5-way image classification set "pablos_sitting_posture_folder_v1" from GitHub (Veleiroo/Proyecto-Integrador-I); label vocabulary: backward bad posture, backward bad posture good posture, forward bad posture, forward bad posture good posture, good posture.

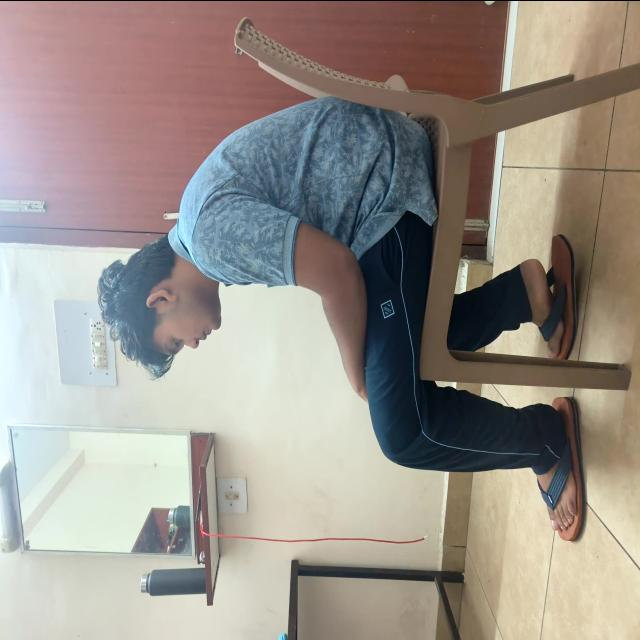
Label: forward bad posture

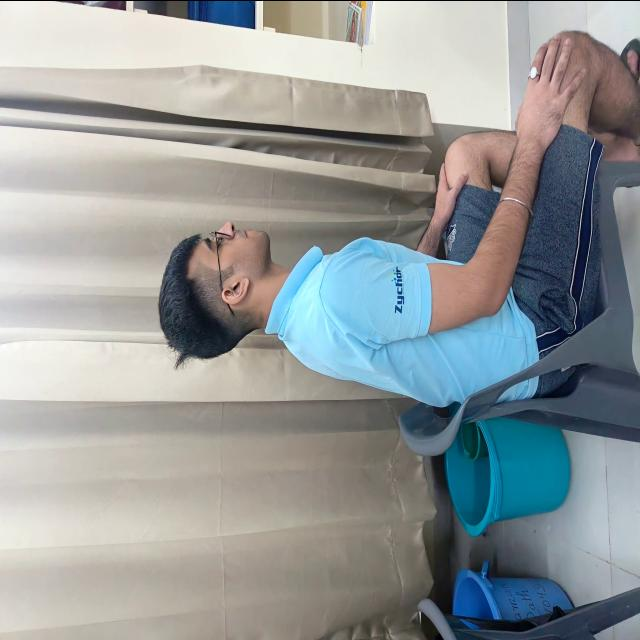
Label: good posture

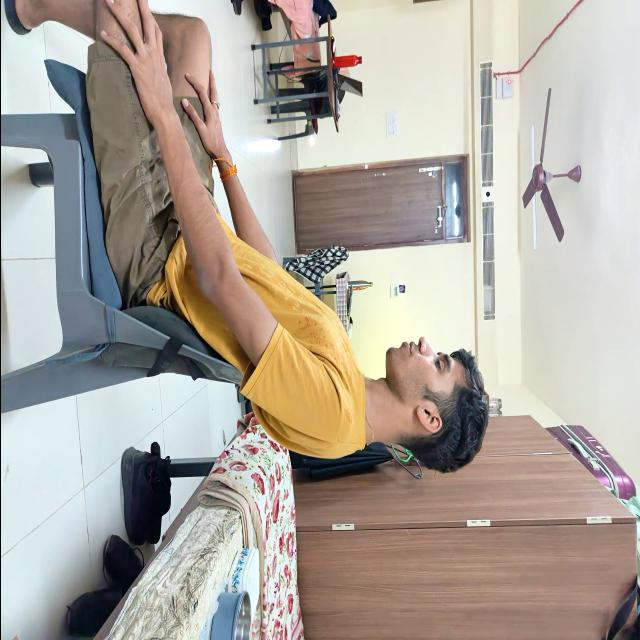
Label: backward bad posture

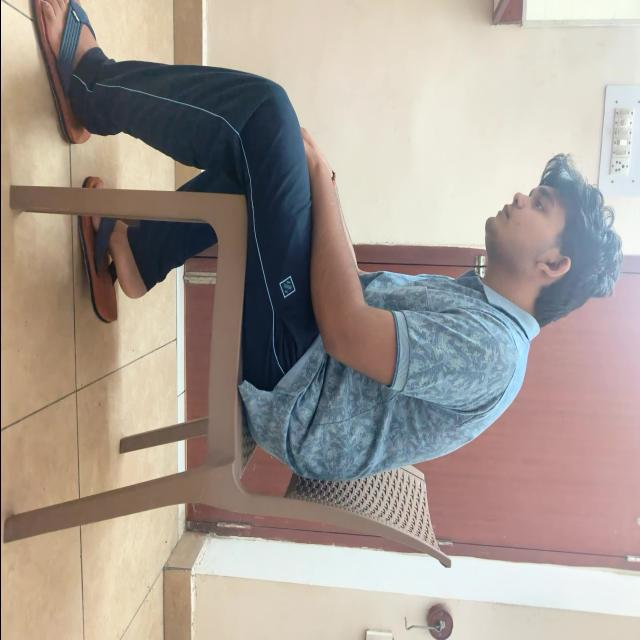
Label: forward bad posture

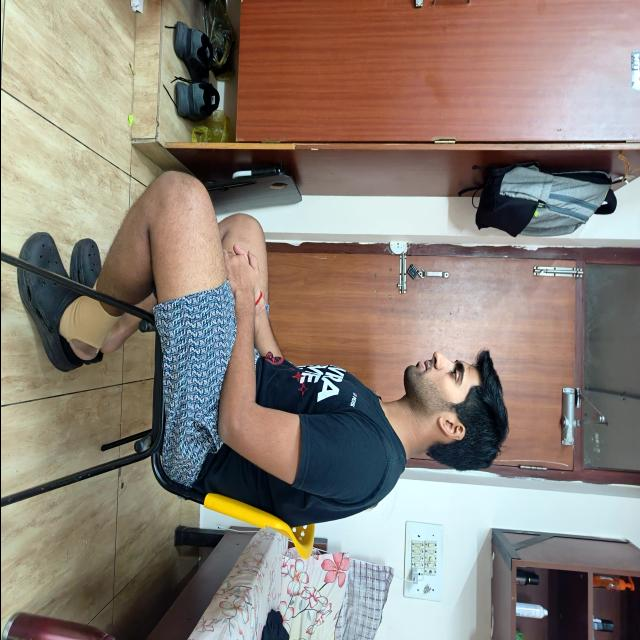
Label: good posture

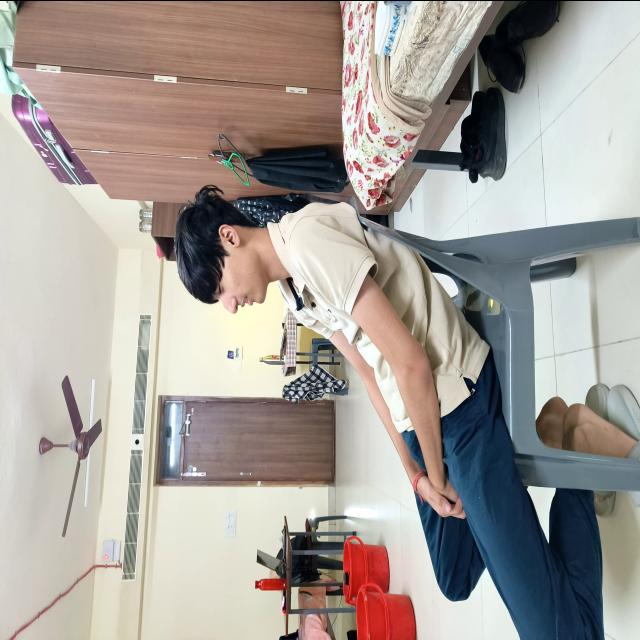
Label: backward bad posture
